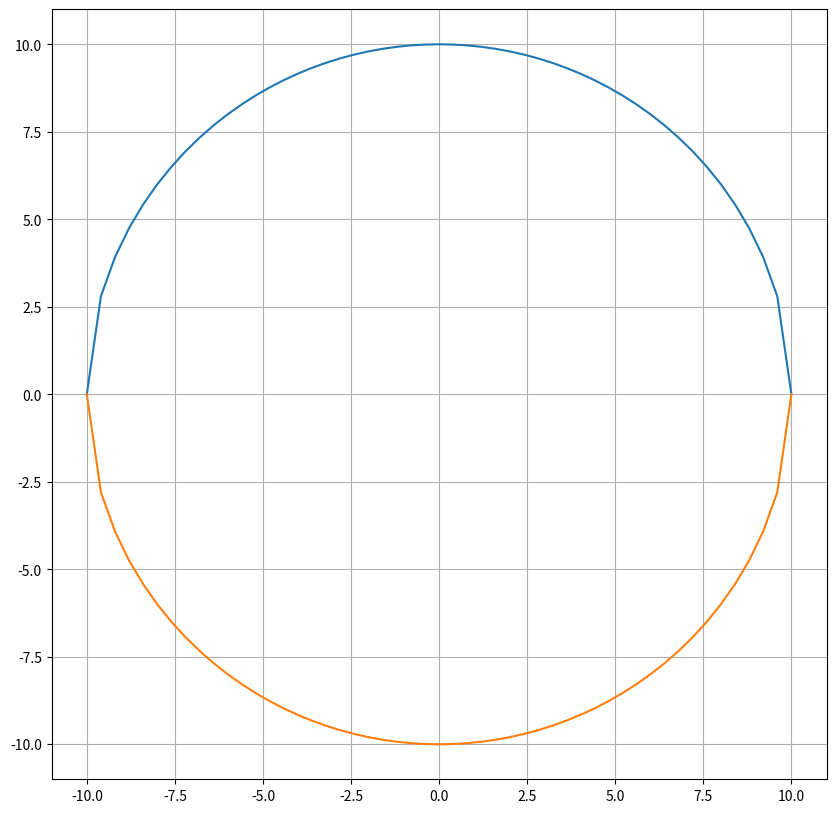
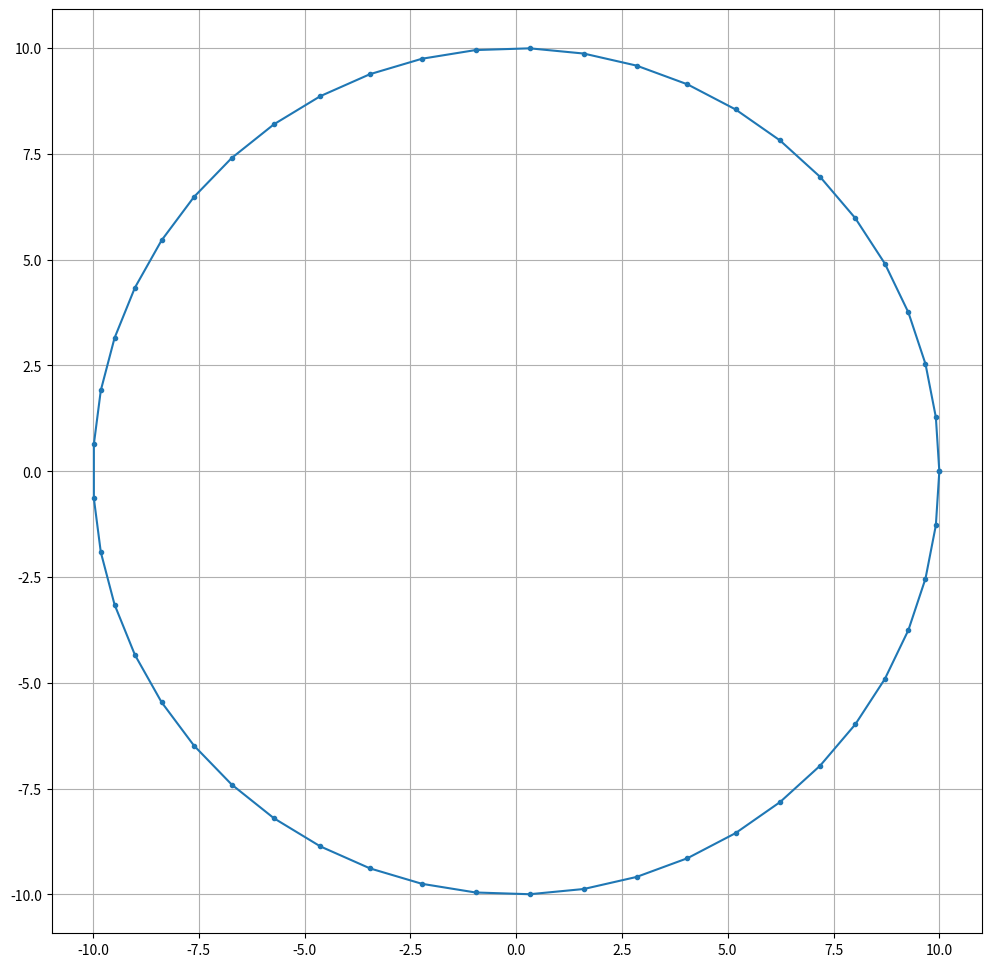
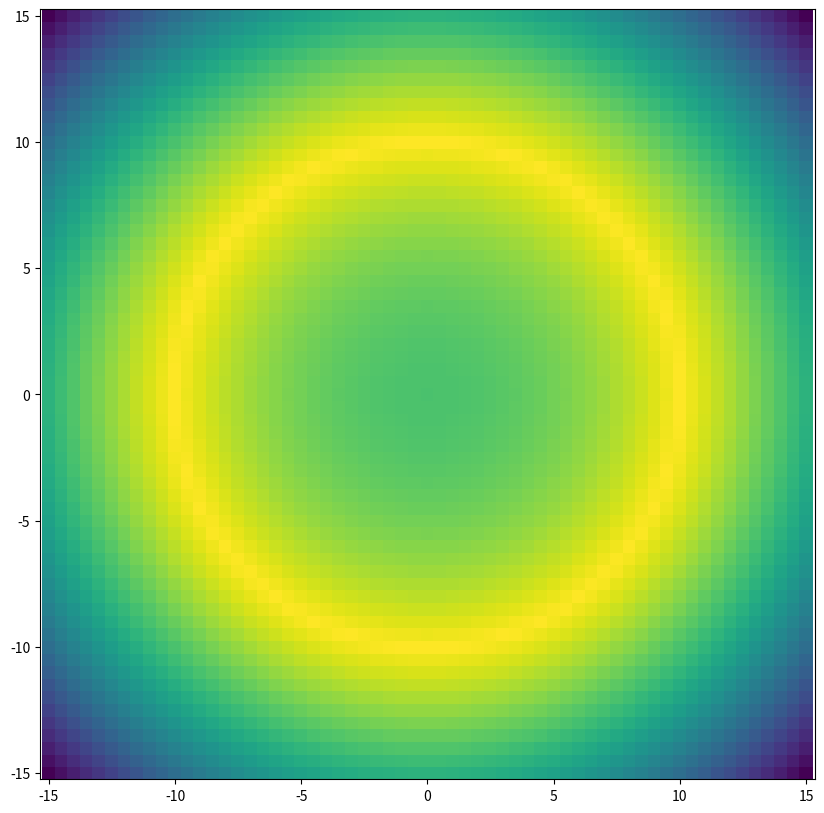

Reproduce these figures in Python, in order.
import numpy as np
import matplotlib.pyplot as plt



r = 10
num = 51
fig, ax = plt.subplots(figsize=(10, 10))
x_array = np.linspace(-r, r, num)
y1_array = np.sqrt(r**2 - x_array**2)
y2_array = - np.sqrt(r**2 - x_array**2)

plt.plot(x_array, y1_array)
plt.plot(x_array, y2_array)
plt.grid(True);



theta_deg = np.linspace(0, 360)
# num = 얼마가 좋겠습니까?
r = 10
theta_rad = np.deg2rad(theta_deg)
x_array = 10 * np.cos(theta_rad)
y_array = 10 * np.sin(theta_rad)



len(theta_deg)



fig, ax = plt.subplots(figsize=(12, 12))
plt.plot(x_array, y_array, ".-")
plt.axis("equal")
plt.grid(True)



fig, ax = plt.subplots(figsize=(10, 10))

x = np.linspace(-15, 15, 61)
y = np.linspace(-15, 15, 61)

X, Y = np.meshgrid(x, y)

Z = -np.abs(10**2 - (X**2 + Y**2))
plt.pcolor(X, Y, Z)
plt.axis("equal");



